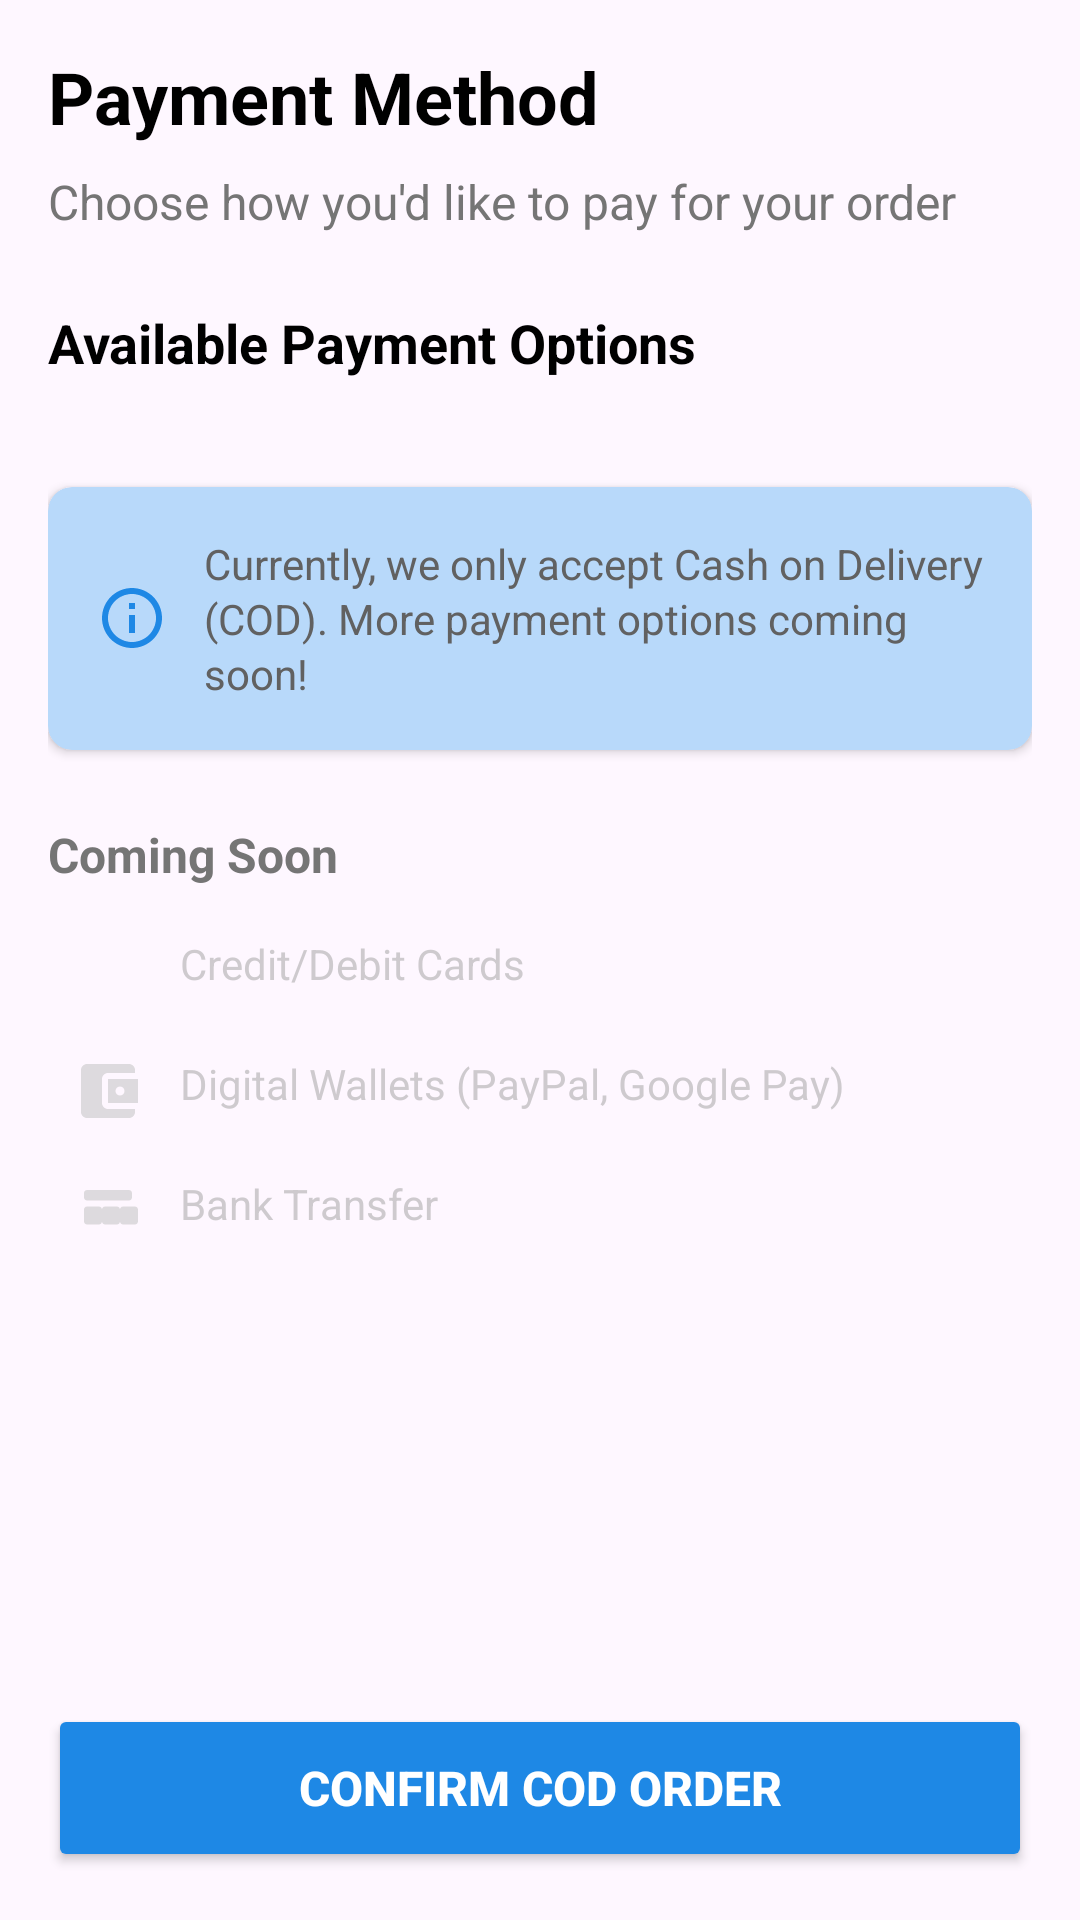

Write the Android layout XML for this screen, with the resource values it uses.
<!-- AndroidManifest.xml: application theme Theme.KelineYt -->
<!-- res/layout/fragment_payment.xml -->
<?xml version="1.0" encoding="utf-8"?>
<ScrollView xmlns:android="http://schemas.android.com/apk/res/android"
    xmlns:app="http://schemas.android.com/apk/res-auto"
    xmlns:tools="http://schemas.android.com/tools"
    android:layout_width="match_parent"
    android:layout_height="match_parent"
    android:fillViewport="true">

    <LinearLayout
        android:layout_width="match_parent"
        android:layout_height="wrap_content"
        android:orientation="vertical"
        android:padding="16dp">

        
        <TextView
            android:layout_width="match_parent"
            android:layout_height="wrap_content"
            android:text="Payment Method"
            android:textSize="24sp"
            android:textStyle="bold"
            android:textColor="@color/black"
            android:layout_marginBottom="8dp"/>

        <TextView
            android:layout_width="match_parent"
            android:layout_height="wrap_content"
            android:text="Choose how you'd like to pay for your order"
            android:textSize="16sp"
            android:textColor="@color/grey_600"
            android:layout_marginBottom="24dp"/>

        
        <TextView
            android:layout_width="match_parent"
            android:layout_height="wrap_content"
            android:text="Available Payment Options"
            android:textSize="18sp"
            android:textStyle="bold"
            android:textColor="@color/black"
            android:layout_marginBottom="12dp"/>

        <androidx.recyclerview.widget.RecyclerView
            android:id="@+id/rvPaymentMethods"
            android:layout_width="match_parent"
            android:layout_height="wrap_content"
            android:layout_marginBottom="24dp"
            android:nestedScrollingEnabled="false"
            tools:listitem="@layout/item_cod_payment"/>

        
        <androidx.cardview.widget.CardView
            android:layout_width="match_parent"
            android:layout_height="wrap_content"
            android:layout_marginBottom="24dp"
            app:cardCornerRadius="8dp"
            app:cardElevation="2dp"
            app:cardBackgroundColor="@color/g_blue100">

            <LinearLayout
                android:layout_width="match_parent"
                android:layout_height="wrap_content"
                android:orientation="horizontal"
                android:padding="16dp">

                <ImageView
                    android:layout_width="24dp"
                    android:layout_height="24dp"
                    android:src="@drawable/ic_info_outline"
                    android:layout_marginEnd="12dp"
                    android:layout_gravity="center_vertical"
                    app:tint="@color/colorPrimary"/>

                <TextView
                    android:id="@+id/tvPaymentNote"
                    android:layout_width="0dp"
                    android:layout_height="wrap_content"
                    android:layout_weight="1"
                    android:text="Currently, we only accept Cash on Delivery (COD). More payment options coming soon!"
                    android:textColor="@color/grey_700"
                    android:textSize="14sp"
                    android:lineSpacingExtra="2dp"/>

            </LinearLayout>

        </androidx.cardview.widget.CardView>

        
        <TextView
            android:layout_width="match_parent"
            android:layout_height="wrap_content"
            android:text="Coming Soon"
            android:textSize="16sp"
            android:textStyle="bold"
            android:textColor="@color/grey_600"
            android:layout_marginBottom="8dp"/>

        <LinearLayout
            android:layout_width="match_parent"
            android:layout_height="wrap_content"
            android:orientation="vertical"
            android:layout_marginBottom="32dp">

            
            <LinearLayout
                android:layout_width="match_parent"
                android:layout_height="wrap_content"
                android:orientation="horizontal"
                android:padding="8dp"
                android:alpha="0.5">

                <ImageView
                    android:layout_width="24dp"
                    android:layout_height="24dp"
                    android:src="@drawable/ic_credit_card_24"
                    android:layout_marginEnd="12dp"
                    android:layout_gravity="center_vertical"
                    app:tint="@color/grey_400"/>

                <TextView
                    android:layout_width="0dp"
                    android:layout_height="wrap_content"
                    android:layout_weight="1"
                    android:text="Credit/Debit Cards"
                    android:textColor="@color/grey_500"
                    android:textSize="14sp"/>

            </LinearLayout>

            
            <LinearLayout
                android:layout_width="match_parent"
                android:layout_height="wrap_content"
                android:orientation="horizontal"
                android:padding="8dp"
                android:alpha="0.5">

                <ImageView
                    android:layout_width="24dp"
                    android:layout_height="24dp"
                    android:src="@drawable/ic_account_balance_wallet"
                    android:layout_marginEnd="12dp"
                    android:layout_gravity="center_vertical"
                    app:tint="@color/grey_400"/>

                <TextView
                    android:layout_width="0dp"
                    android:layout_height="wrap_content"
                    android:layout_weight="1"
                    android:text="Digital Wallets (PayPal, Google Pay)"
                    android:textColor="@color/grey_500"
                    android:textSize="14sp"/>

            </LinearLayout>

            
            <LinearLayout
                android:layout_width="match_parent"
                android:layout_height="wrap_content"
                android:orientation="horizontal"
                android:padding="8dp"
                android:alpha="0.5">

                <ImageView
                    android:layout_width="24dp"
                    android:layout_height="24dp"
                    android:src="@drawable/ic_account_balance"
                    android:layout_marginEnd="12dp"
                    android:layout_gravity="center_vertical"
                    app:tint="@color/grey_400"/>

                <TextView
                    android:layout_width="0dp"
                    android:layout_height="wrap_content"
                    android:layout_weight="1"
                    android:text="Bank Transfer"
                    android:textColor="@color/grey_500"
                    android:textSize="14sp"/>

            </LinearLayout>

        </LinearLayout>

        
        <View
            android:layout_width="match_parent"
            android:layout_height="0dp"
            android:layout_weight="1"/>

        
        <Button
            android:id="@+id/btnConfirmPayment"
            android:layout_width="match_parent"
            android:layout_height="56dp"
            android:text="Confirm COD Order"
            android:backgroundTint="@color/colorPrimary"
            android:textColor="@color/white"
            android:textSize="16sp"
            android:textStyle="bold"
            android:elevation="4dp"
            android:layout_marginTop="16dp"/>

    </LinearLayout>

</ScrollView>
<!-- res/layout/item_cod_payment.xml (included above) -->
<?xml version="1.0" encoding="utf-8"?>
<androidx.cardview.widget.CardView
    xmlns:android="http://schemas.android.com/apk/res/android"
    xmlns:app="http://schemas.android.com/apk/res-auto"
    xmlns:tools="http://schemas.android.com/tools"
    android:layout_width="match_parent"
    android:layout_height="wrap_content"
    android:layout_marginBottom="8dp"
    app:cardCornerRadius="12dp"
    app:cardElevation="2dp"
    app:cardUseCompatPadding="true">

    <androidx.constraintlayout.widget.ConstraintLayout
        android:layout_width="match_parent"
        android:layout_height="wrap_content"
        android:background="?attr/selectableItemBackground"
        android:padding="16dp">

        
        <androidx.cardview.widget.CardView
            android:id="@+id/cvPaymentIcon"
            android:layout_width="48dp"
            android:layout_height="48dp"
            app:cardCornerRadius="24dp"
            app:cardElevation="1dp"
            app:cardBackgroundColor="@color/g_blue100"
            app:layout_constraintStart_toStartOf="parent"
            app:layout_constraintTop_toTopOf="parent"
            app:layout_constraintBottom_toBottomOf="parent">

            <ImageView
                android:id="@+id/ivPaymentIcon"
                android:layout_width="24dp"
                android:layout_height="24dp"
                android:layout_gravity="center"
                android:src="@drawable/ic_credit_card_24"
                app:tint="@color/colorPrimary"
                tools:ignore="UseAppTint" />

        </androidx.cardview.widget.CardView>

        
        <LinearLayout
            android:id="@+id/llPaymentDetails"
            android:layout_width="0dp"
            android:layout_height="wrap_content"
            android:layout_marginStart="16dp"
            android:layout_marginEnd="16dp"
            android:orientation="vertical"
            app:layout_constraintBottom_toBottomOf="parent"
            app:layout_constraintEnd_toStartOf="@id/rbPaymentSelected"
            app:layout_constraintStart_toEndOf="@id/cvPaymentIcon"
            app:layout_constraintTop_toTopOf="parent">

            <TextView
                android:id="@+id/tvPaymentTitle"
                android:layout_width="match_parent"
                android:layout_height="wrap_content"
                android:text="Cash on Delivery"
                android:textColor="@color/black"
                android:textSize="16sp"
                android:textStyle="bold"
                android:maxLines="1"
                android:ellipsize="end"/>

            <TextView
                android:id="@+id/tvPaymentNote"
                android:layout_width="match_parent"
                android:layout_height="wrap_content"
                android:layout_marginTop="4dp"
                android:text="Pay when you receive your order"
                android:textColor="@color/grey_600"
                android:textSize="14sp"
                android:maxLines="2"
                android:ellipsize="end"/>

            
            <LinearLayout
                android:layout_width="match_parent"
                android:layout_height="wrap_content"
                android:layout_marginTop="8dp"
                android:orientation="horizontal">

                <TextView
                    android:layout_width="wrap_content"
                    android:layout_height="wrap_content"
                    android:background="@drawable/bg_tag_success"
                    android:paddingHorizontal="8dp"
                    android:paddingVertical="4dp"
                    android:text="No advance payment"
                    android:textColor="@color/green"
                    android:textSize="12sp"
                    android:textStyle="bold"/>

                <TextView
                    android:layout_width="wrap_content"
                    android:layout_height="wrap_content"
                    android:layout_marginStart="8dp"
                    android:background="@drawable/bg_tag_info"
                    android:paddingHorizontal="8dp"
                    android:paddingVertical="4dp"
                    android:text="Secure"
                    android:textColor="@color/g_blue"
                    android:textSize="12sp"
                    android:textStyle="bold"/>

            </LinearLayout>

        </LinearLayout>

        
        <RadioButton
            android:id="@+id/rbPaymentSelected"
            android:layout_width="wrap_content"
            android:layout_height="wrap_content"
            android:buttonTint="@color/colorPrimary"
            android:checked="false"
            android:clickable="false"
            android:focusable="false"
            app:layout_constraintBottom_toBottomOf="parent"
            app:layout_constraintEnd_toEndOf="parent"
            app:layout_constraintTop_toTopOf="parent"/>

        
        <View
            android:id="@+id/vSelectedIndicator"
            android:layout_width="4dp"
            android:layout_height="0dp"
            android:background="@color/colorPrimary"
            android:visibility="gone"
            app:layout_constraintBottom_toBottomOf="parent"
            app:layout_constraintStart_toStartOf="parent"
            app:layout_constraintTop_toTopOf="parent"/>

    </androidx.constraintlayout.widget.ConstraintLayout>

</androidx.cardview.widget.CardView>
<!-- resources referenced by this layout -->
<resources>
  <color name="black">#FF000000</color>
  <color name="colorPrimary">#1E88E5</color>
  <color name="g_blue">#000DAE</color>
  <color name="g_blue100">#B8D9FA</color>
  <color name="grey_400">#BDBDBD</color>
  <color name="grey_500">#9E9E9E</color>
  <color name="grey_600">#757575</color>
  <color name="grey_700">#616161</color>
  <color name="white">#FFFFFFFF</color>
  <!-- drawable bg_tag_info (drawable) -->
  <shape xmlns:android="http://schemas.android.com/apk/res/android">
      <solid android:color="@color/g_blue100" />
      <corners android:radius="4dp" />
      <stroke
          android:width="1dp"
          android:color="@color/g_blue" />
  </shape>
  <!-- drawable bg_tag_success (drawable) -->
  <shape xmlns:android="http://schemas.android.com/apk/res/android">
      <solid android:color="@color/white" />
      <corners android:radius="4dp" />
      <stroke
          android:width="1dp"
          android:color="@color/grey_400" />
  </shape>
  <!-- drawable ic_account_balance (drawable) -->
  <vector xmlns:android="http://schemas.android.com/apk/res/android"
      android:width="24dp"
      android:height="24dp"
      android:viewportWidth="24"
      android:viewportHeight="24">
      <path
          android:fillColor="@color/grey_400"
          android:pathData="M4,11.5v4c0,0.55 0.45,1 1,1h4c0.55,0 1,-0.45 1,-1v-4c0,-0.55 -0.45,-1 -1,-1H5c-0.55,0 -1,0.45 -1,1zm6,0v4c0,0.55 0.45,1 1,1h4c0.55,0 1,-0.45 1,-1v-4c0,-0.55 -0.45,-1 -1,-1h-4c-0.55,0 -1,0.45 -1,1zm6,0v4c0,0.55 0.45,1 1,1h4c0.55,0 1,-0.45 1,-1v-4c0,-0.55 -0.45,-1 -1,-1h-4c-0.55,0 -1,0.45 -1,1zM5,5h14c0.55,0 1,0.45 1,1v1.5c0,0.55 -0.45,1 -1,1H5c-0.55,0 -1,-0.45 -1,-1V6c0,-0.55 0.45,-1 1,-1z"/>
  </vector>
  <!-- drawable ic_account_balance_wallet (drawable) -->
  <vector xmlns:android="http://schemas.android.com/apk/res/android"
      android:width="24dp"
      android:height="24dp"
      android:viewportWidth="24"
      android:viewportHeight="24">
      <path
          android:fillColor="@color/grey_400"
          android:pathData="M21,18v1c0,1.1 -0.9,2 -2,2H5c-1.11,0 -2,-0.9 -2,-2V5c0,-1.1 0.89,-2 2,-2h14c1.1,0 2,0.9 2,2v1h-9c-1.11,0 -2,0.9 -2,2v8c0,1.1 0.89,2 2,2h9zm-9,-2h10V8H12v8zm4,-2.5c-0.83,0 -1.5,-0.67 -1.5,-1.5s0.67,-1.5 1.5,-1.5 1.5,0.67 1.5,1.5 -0.67,1.5 -1.5,1.5z"/>
  </vector>
  <!-- drawable ic_info_outline (drawable) -->
  <vector xmlns:android="http://schemas.android.com/apk/res/android"
      android:width="24dp"
      android:height="24dp"
      android:viewportWidth="24"
      android:viewportHeight="24">
      <path
          android:fillColor="@color/colorPrimary"
          android:pathData="M11,7h2v2h-2zM11,11h2v6h-2zM12,2C6.48,2 2,6.48 2,12s4.48,10 10,10 10,-4.48 10,-10S17.52,2 12,2zm0,18c-4.41,0 -8,-3.59 -8,-8s3.59,-8 8,-8 8,3.59 8,8 -3.59,8 -8,8z"/>
  </vector>
  <style name="Theme.KelineYt" parent="Theme.MaterialComponents.Light.NoActionBar">
          
          <item name="colorPrimary">@color/purple_500</item>
          <item name="colorPrimaryVariant">@color/purple_700</item>
          <item name="colorOnPrimary">@color/white</item>
          
          <item name="colorSecondary">@color/teal_200</item>
          <item name="colorSecondaryVariant">@color/teal_700</item>
          <item name="colorOnSecondary">@color/black</item>
          
          <item name="android:statusBarColor" tools:targetApi="l">?attr/colorPrimaryVariant</item>
          
      </style>
  <color name="purple_500">#FF6200EE</color>
  <color name="purple_700">#FF3700B3</color>
  <color name="teal_200">#FF03DAC5</color>
  <color name="teal_700">#FF018786</color>
</resources>
